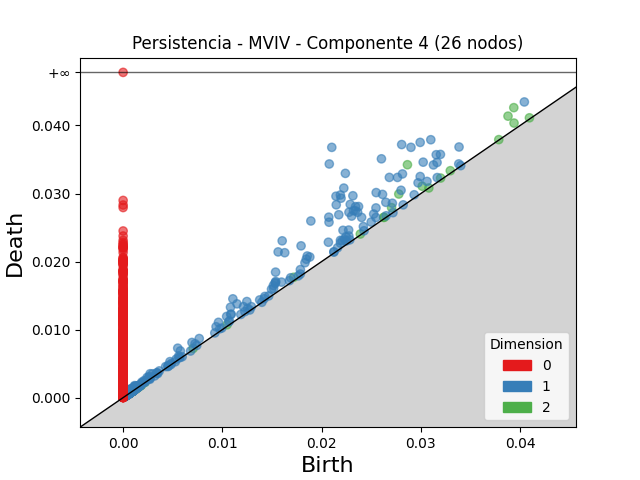

The file beside this chart, header and first rows:
dimension, birth, death
2, 0.02865, 0.03423
2, 0.03936, 0.04262
2, 0.03878, 0.04137
2, 0.02778, 0.02993
2, 0.03939, 0.04036
2, 0.03014, 0.03107
2, 0.02705, 0.02792
2, 0.01718, 0.01769
2, 0.03297, 0.03335
2, 0.03199, 0.03227
2, 0.02625, 0.02649
2, 0.01047, 0.01071
2, 0.02631, 0.02651
2, 0.04094, 0.04113
2, 0.007049, 0.007232
2, 0.0239, 0.02405
2, 0.00118, 0.001322
2, 0.001124, 0.00124
2, 0.000991, 0.001107
2, 0.001232, 0.001329
2, 0.001068, 0.001164
2, 0.001107, 0.0012
2, 0.00111, 0.001199
2, 0.001435, 0.001524
2, 0.001038, 0.001122
2, 0.001262, 0.001343
2, 0.001552, 0.001632
2, 0.001627, 0.001704
2, 0.00103, 0.001104
2, 0.0005176, 0.0005886
2, 0.03785, 0.03792
2, 0.001034, 0.001103
2, 0.00108, 0.001145
2, 0.00113, 0.001189
2, 0.001266, 0.001324
2, 0.0008811, 0.0009339
2, 0.001095, 0.001146
2, 0.00101, 0.001061
2, 0.001326, 0.001375
2, 0.002185, 0.002232
2, 0.00133, 0.001375
2, 0.001157, 0.001202
2, 0.001033, 0.001078
2, 0.0007853, 0.0008298
2, 0.0005539, 0.000597
2, 0.00101, 0.001051
2, 0.001034, 0.001074
2, 0.001191, 0.001229
2, 0.001208, 0.001244
2, 0.001279, 0.001314
2, 0.001177, 0.001212
2, 0.0009699, 0.001004
2, 0.0009959, 0.00103
2, 0.0005308, 0.0005627
2, 0.0006485, 0.0006802
2, 0.001173, 0.001203
2, 0.0009836, 0.00101
2, 0.001048, 0.001075
2, 0.001052, 0.001078
2, 0.001585, 0.00161
... 4,333 more rows
